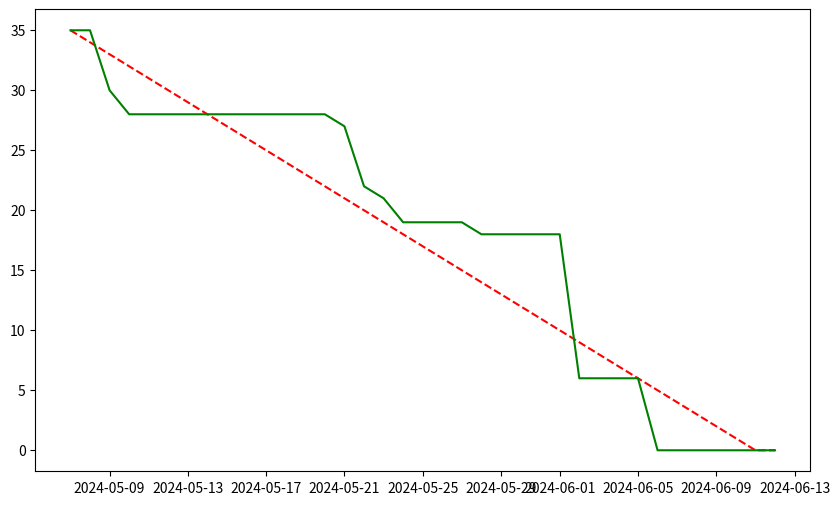

Generate this figure with matplotlib: (Note: this script raises an exception after producing the figure.)
import matplotlib.pyplot as plt
import datetime

# Fechas de inicio y finalización del sprint
fecha_inicio = datetime.date(2024, 5, 7)
fecha_fin = datetime.date(2024, 6, 13)

# Número de días del sprint
dias_sprint = (fecha_fin - fecha_inicio).days

# Datos de ejemplo para las issues cerradas por día (puedes obtener estos datos de tu sistema de seguimiento de problemas)
# Aquí se muestran los datos proporcionados
issues_cerradas_por_dia = [0, 0, 5, 2, 0, 0, 0, 0, 0, 0, 0, 0, 0, 0, 1, 5, 1, 2, 0, 0, 0, 1, 0, 0, 0, 0, 12, 0, 0, 0, 17, 7, 8, 22, 0]

# Fechas para el eje x (por ejemplo, el período del sprint)
fechas = [fecha_inicio + datetime.timedelta(days=i) for i in range(dias_sprint)]

# Calcular la línea de tendencia de burn-down (ideal) y burn-up (real)
linea_burn_down_ideal = [max(35 - i, 0) for i in range(dias_sprint)]
linea_burn_down_real = [max(35 - sum(issues_cerradas_por_dia[:i+1]), 0) for i in range(dias_sprint)]
linea_burn_up = [sum(issues_cerradas_por_dia[:i+1]) for i in range(dias_sprint)]

# Graficar burn-down chart
plt.figure(figsize=(10, 6))
plt.plot(fechas, linea_burn_down_ideal, linestyle='--', color='red', label='Línea de tendencia de burn-down (ideal)')
plt.plot(fechas, linea_burn_down_real, linestyle='-', color='green', label='Línea de tendencia de burn-down (real)')
plt.plot(fechas, issues_cerradas_por_dia, marker='o', label='Issues cerradas', color='blue')  # Línea para las issues cerradas
plt.fill_between(fechas, linea_burn_down_ideal, color='red', alpha=0.1)  # Relleno para el área bajo la línea de tendencia de burn-down (ideal)
plt.xlabel('Fecha')
plt.ylabel('Cantidad de issues')
plt.title('Gráfico de burn-down')
plt.xticks(rotation=45)
plt.legend()
plt.tight_layout()
plt.savefig('burn_down_chart.png')

# Graficar burn-up chart
plt.figure(figsize=(10, 6))
plt.plot(fechas, linea_burn_up, marker='o', label='Progreso real (burn-up)')
plt.xlabel('Fecha')
plt.ylabel('Cantidad de issues')
plt.title('Gráfico de burn-up')
plt.xticks(rotation=45)
plt.legend()
plt.tight_layout()
plt.savefig('burn_up_chart.png')
